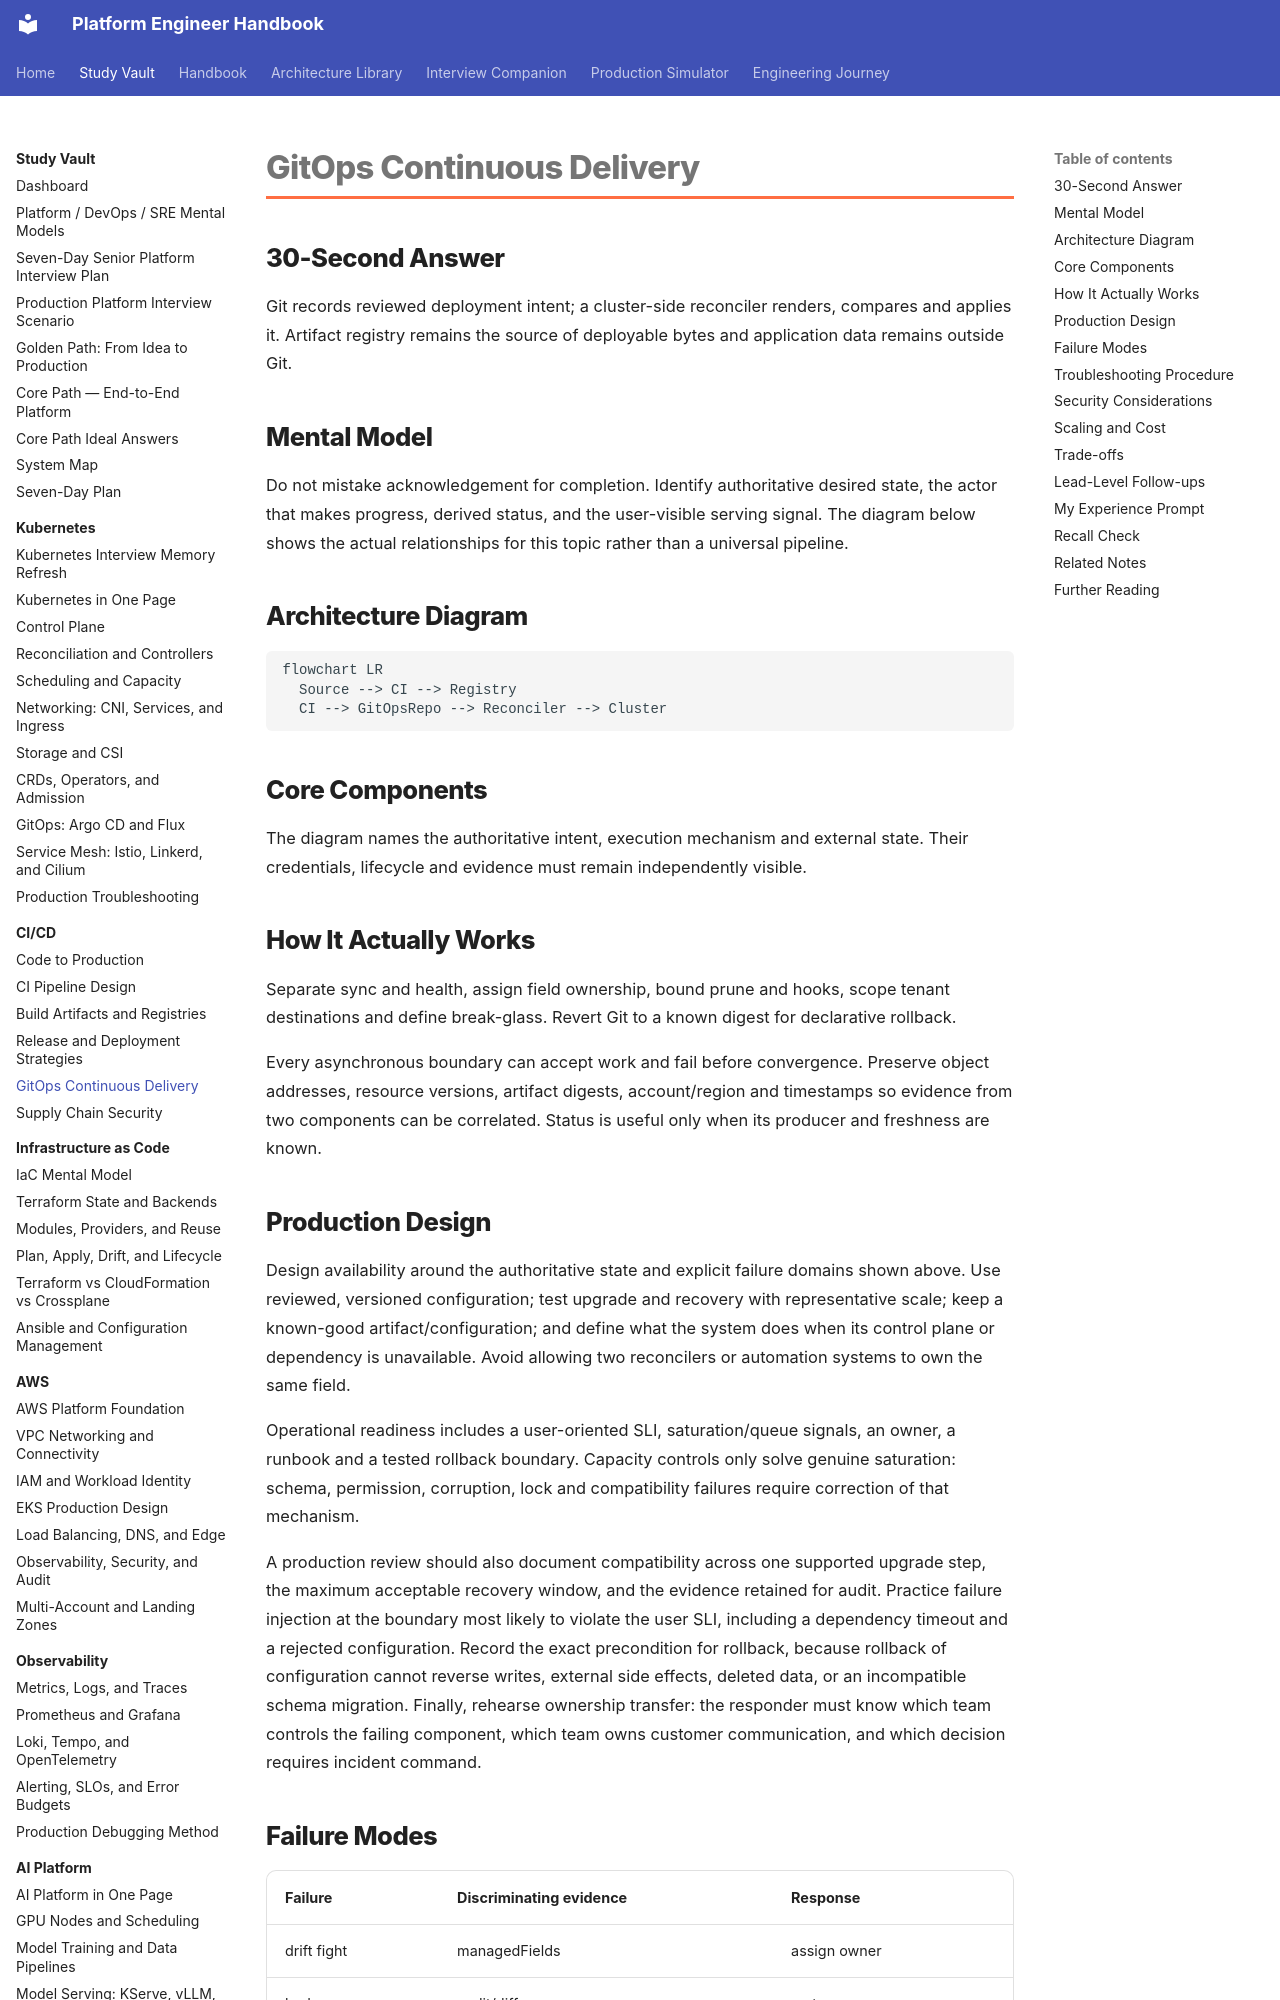

repository: m1mohamad/devops-sre-prep · page: study/cicd/05-gitops-continuous-delivery/index.html · generator: mkdocs

---
title: GitOps Continuous Delivery
tags: [cicd, production, interview-prep]
aliases: [GitOps Continuous Delivery study note]
---

# GitOps Continuous Delivery

## 30-Second Answer

Git records reviewed deployment intent; a cluster-side reconciler renders, compares and applies it. Artifact registry remains the source of deployable bytes and application data remains outside Git.

## Mental Model

Do not mistake acknowledgement for completion. Identify authoritative desired state, the actor that makes progress, derived status, and the user-visible serving signal. The diagram below shows the actual relationships for this topic rather than a universal pipeline.

## Architecture Diagram

```mermaid
flowchart LR
  Source --> CI --> Registry
  CI --> GitOpsRepo --> Reconciler --> Cluster
```

## Core Components

The diagram names the authoritative intent, execution mechanism and external state. Their credentials, lifecycle and evidence must remain independently visible.

## How It Actually Works

Separate sync and health, assign field ownership, bound prune and hooks, scope tenant destinations and define break-glass. Revert Git to a known digest for declarative rollback.

Every asynchronous boundary can accept work and fail before convergence. Preserve object addresses, resource versions, artifact digests, account/region and timestamps so evidence from two components can be correlated. Status is useful only when its producer and freshness are known.
